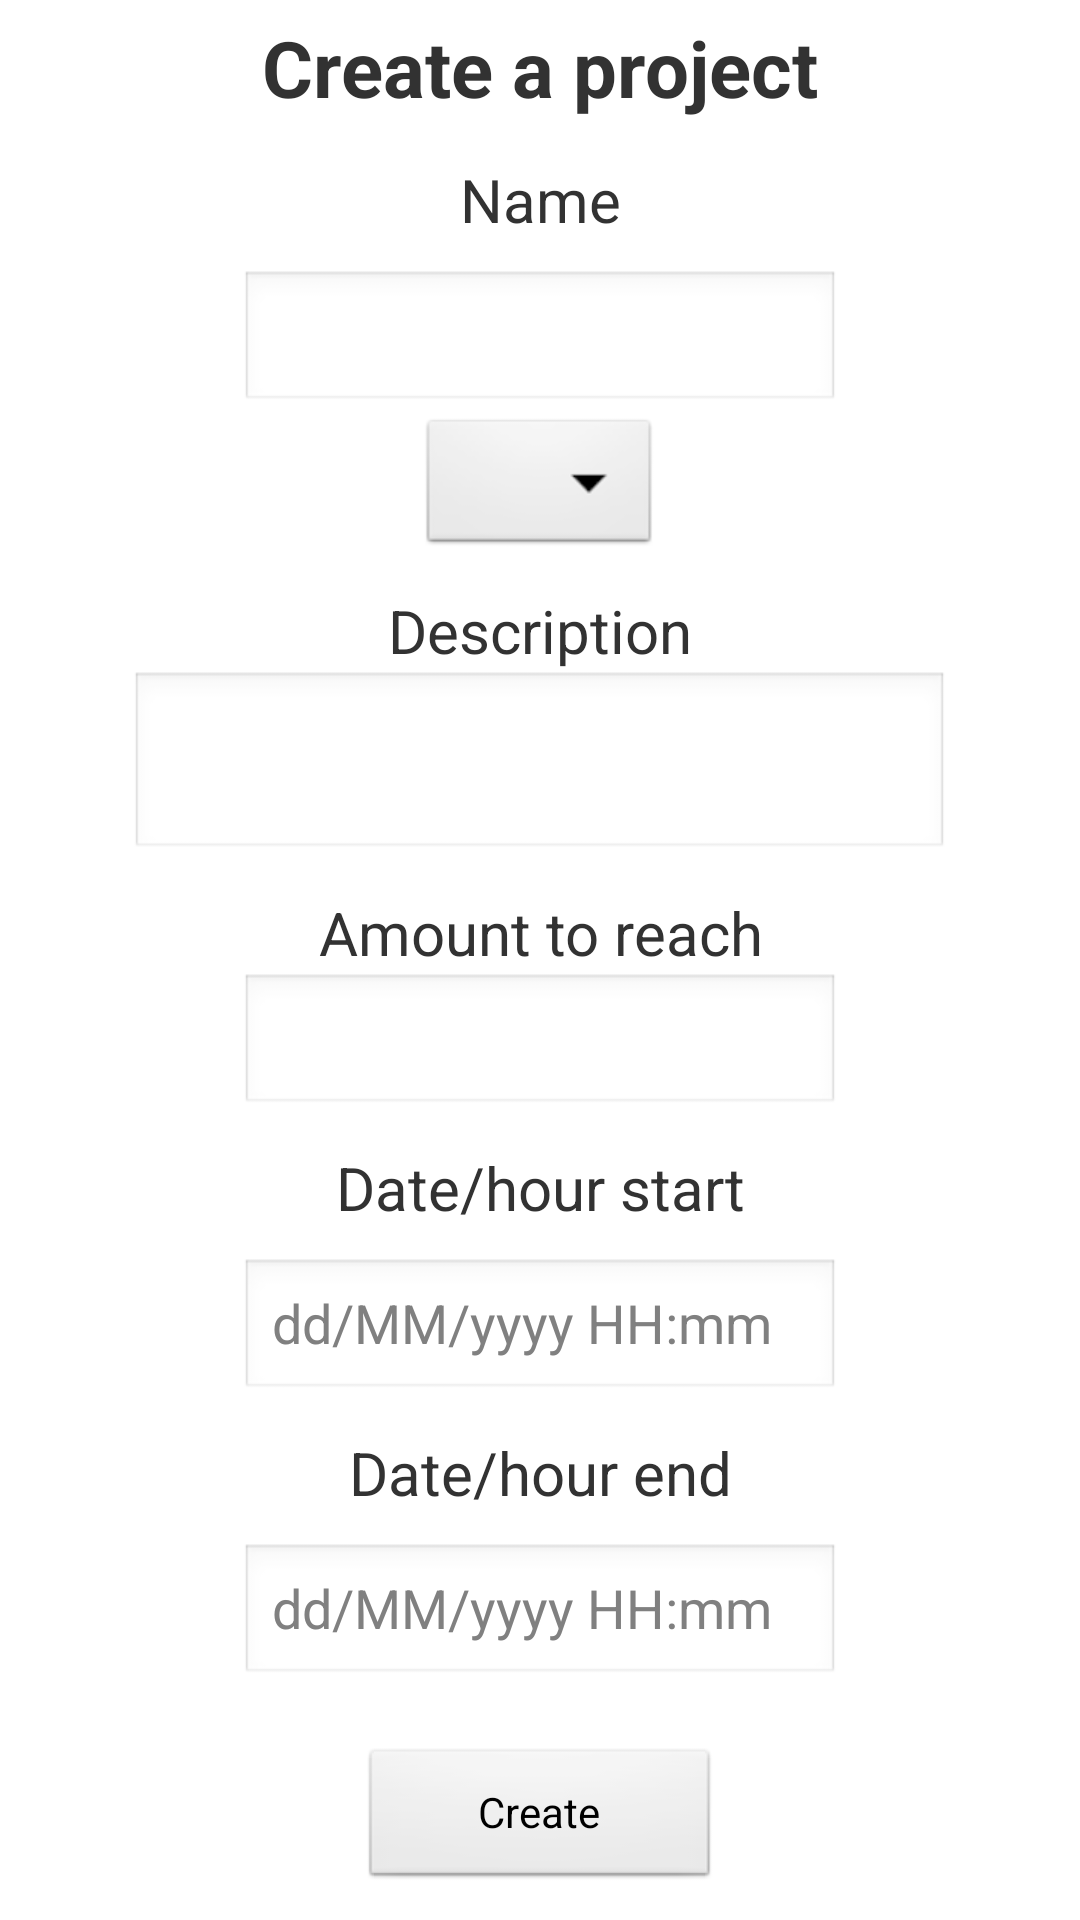

Android layout source for this screen:
<!-- AndroidManifest.xml: application theme NoTitleTheme -->
<!-- res/layout/create_project_screen.xml -->
<ScrollView 
    xmlns:android="http://schemas.android.com/apk/res/android"
    xmlns:tools="http://schemas.android.com/tools"
    android:layout_width="match_parent"
    android:layout_height="match_parent"
    android:fillViewport="true"
    android:background="@drawable/background"
    tools:context=".CreateProjectActivity" >
    
 	<RelativeLayout 
		android:id="@+id/detail_rl"
	   	android:layout_width="match_parent"
	   	android:layout_height="wrap_content"
	   	android:padding="5dp"
	   	android:background="#DDFFFFFF" >
	   	
        <TextView
	        android:id="@+id/create_project_title_tv"
	        android:layout_width="match_parent"
	        android:layout_height="wrap_content"
	        android:layout_marginBottom="3dp"
	        android:gravity="center"
	        android:textSize="26sp"
	        android:textStyle="bold" 
	        android:text="@string/create_project_title_header" />

	    <TextView
	        android:id="@+id/create_project_name_tv"
	        android:layout_width="200dp"
	        android:layout_height="wrap_content"
	        android:layout_below="@id/create_project_title_tv"
	        android:layout_centerHorizontal="true"
	        android:layout_marginTop="10dp"
	        android:textSize="20sp"
	        android:gravity="center"
	        android:text="@string/create_project_name_header" />
	
	    <EditText
	        android:id="@+id/create_project_name_et"
	        android:layout_width="200dp"
	        android:layout_height="wrap_content"
	        android:layout_below="@id/create_project_name_tv"
	        android:layout_centerHorizontal="true"
	        android:layout_marginTop="10dp"
	        android:inputType="text" >
	
	    </EditText>
	    
	    <Spinner
	        android:id="@+id/create_project_categories_sp"
	        android:layout_width="wrap_content"
	        android:layout_height="wrap_content"
	        android:layout_below="@id/create_project_name_et"
	        android:layout_centerHorizontal="true"
	         />
	    
	    <TextView
	        android:id="@+id/create_project_description_tv"
	        android:layout_width="200dp"
	        android:layout_height="wrap_content"
	        android:layout_below="@id/create_project_categories_sp"
	        android:layout_centerHorizontal="true"
	        android:layout_marginTop="10dp"
	        android:textSize="20sp"
	        android:gravity="center"
	        android:text="@string/create_project_description_header" />
	
	    <EditText
	        android:id="@+id/create_project_description_et"
	        android:layout_width="wrap_content"
	        android:layout_height="wrap_content"
	        android:layout_below="@+id/create_project_description_tv"
	        android:layout_centerHorizontal="true"
	        android:minLines="2"
	        android:ems="13"
	        android:inputType="textMultiLine" >
	
	    </EditText>
	    
	    <TextView
	        android:id="@+id/create_project_amount_tv"
	        android:layout_width="200dp"
	        android:layout_height="wrap_content"
	        android:layout_below="@id/create_project_description_et"
	        android:layout_centerHorizontal="true"
	        android:layout_marginTop="10dp"
	        android:textSize="20sp"
	        android:gravity="center"
	        android:text="@string/create_project_amount_header" />
	
	    <EditText
	        android:id="@+id/create_project_amount_et"
	        android:layout_width="200dp"
	        android:layout_height="wrap_content"
	        android:layout_below="@id/create_project_amount_tv"
	      	android:layout_centerHorizontal="true"
	        android:layout_gravity="center"
	        android:inputType="number" />

	    <TextView
	        android:id="@+id/create_project_date_start_tv"
	        android:layout_width="200dp"
	        android:layout_height="wrap_content"
	        android:layout_below="@id/create_project_amount_et"
	        android:layout_centerHorizontal="true"
	        android:layout_marginTop="10dp"
	        android:textSize="20sp"
	        android:gravity="center"
	        android:text="@string/create_project_date_start_header" />
	
	    <EditText
	        android:id="@+id/create_project_date_start_et"
	        android:layout_width="200dp"
	        android:layout_height="wrap_content"
	        android:layout_below="@id/create_project_date_start_tv"
	        android:layout_centerHorizontal="true"
	        android:layout_marginTop="10dp" 
	        android:hint="@string/create_project_datetime_hint"
	       	android:inputType="text" />
	    
	    <TextView
	        android:id="@+id/create_project_date_end_tv"
	        android:layout_width="200dp"
	        android:layout_height="wrap_content"
	        android:layout_below="@id/create_project_date_start_et"
	        android:layout_centerHorizontal="true"
	        android:layout_marginTop="10dp"
	        android:textSize="20sp"
	        android:gravity="center"
	        android:text="@string/create_project_date_end_header" />
	
	    <EditText
	        android:id="@+id/create_project_date_end_et"
	        android:layout_width="200dp"
	        android:layout_height="wrap_content"
	        android:layout_below="@id/create_project_date_end_tv"
	        android:layout_centerHorizontal="true"
	        android:layout_marginTop="10dp"
	        android:hint="@string/create_project_datetime_hint"
	        android:inputType="text" />
	
	    <Button
	        android:id="@+id/create_project_b"
	        android:layout_width="120dp"
	        android:layout_height="wrap_content"
	        android:layout_below="@id/create_project_date_end_et"
	        android:layout_centerHorizontal="true"
	        android:layout_marginTop="20dp"
	        android:text="@string/create_project_b" />
    
    </RelativeLayout>

</ScrollView>
<!-- resources referenced by this layout -->
<resources>
  <string name="create_project_amount_header">Amount to reach</string>
  <string name="create_project_b">Create</string>
  <string name="create_project_date_end_header">Date/hour end</string>
  <string name="create_project_date_start_header">Date/hour start</string>
  <string name="create_project_datetime_hint">dd/MM/yyyy HH:mm</string>
  <string name="create_project_description_header">Description</string>
  <string name="create_project_name_header">Name</string>
  <string name="create_project_title_header">Create a project</string>
  <style name="NoTitleTheme" parent="AppBaseTheme">
  
          <item name="android:windowNoTitle">true</item>
          
      </style>
  <style name="AppBaseTheme" parent="android:Theme.Light">
          
      </style>
</resources>
